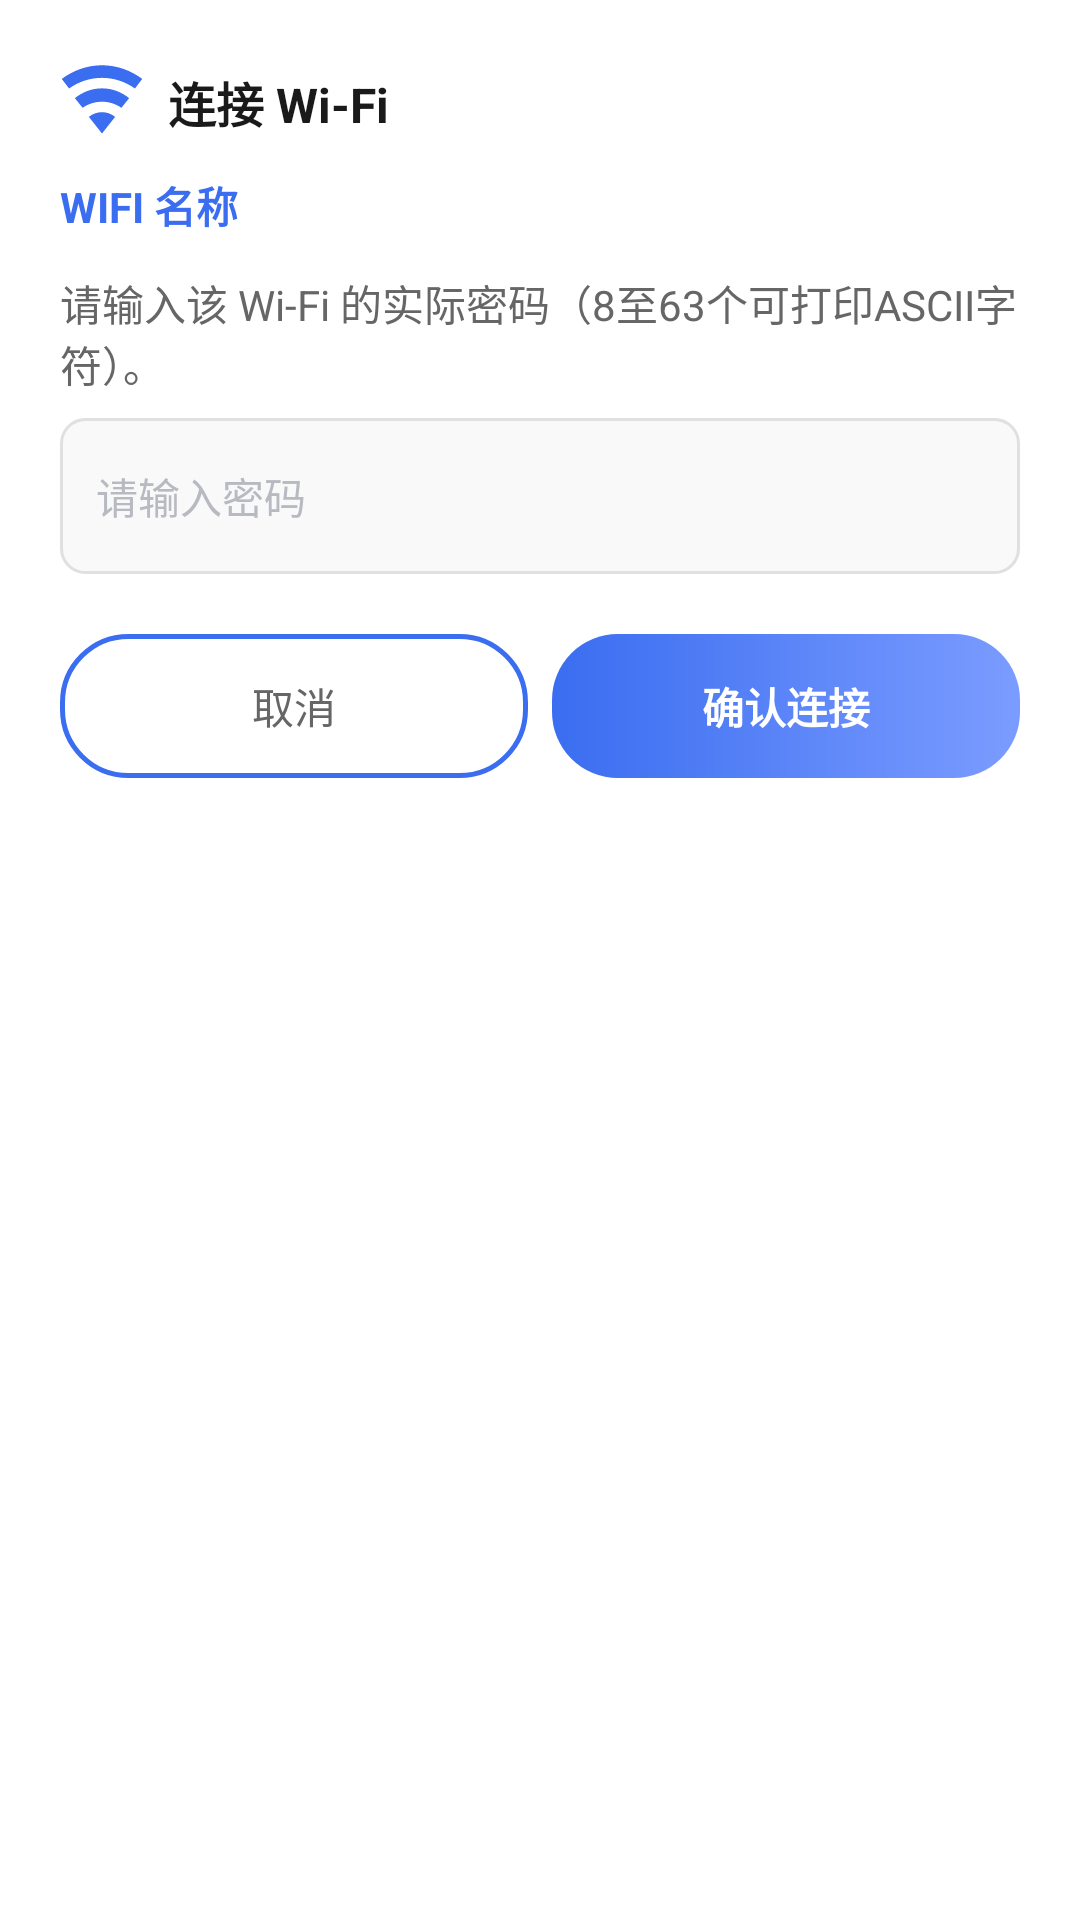

Produce the Android XML layout that renders to this screen, including the resource entries it uses.
<!-- AndroidManifest.xml: application theme Theme.Aisia -->
<!-- res/layout/dialog_wifi_password.xml -->
<?xml version="1.0" encoding="utf-8"?>
<LinearLayout xmlns:android="http://schemas.android.com/apk/res/android"
    android:layout_width="match_parent"
    android:layout_height="wrap_content"
    android:background="@drawable/bg_dialog_card"
    android:orientation="vertical"
    android:padding="20dp">

    
    <LinearLayout
        android:layout_width="match_parent"
        android:layout_height="wrap_content"
        android:orientation="horizontal"
        android:gravity="center_vertical">

        <ImageView
            android:layout_width="28dp"
            android:layout_height="28dp"
            android:src="@drawable/ic_wifi"
            android:contentDescription="WIFI" />

        <TextView
            android:layout_width="wrap_content"
            android:layout_height="wrap_content"
            android:layout_marginStart="8dp"
            android:text="连接 Wi-Fi"
            android:textColor="#1A1A1A"
            android:textSize="16sp"
            android:textStyle="bold" />
    </LinearLayout>

    
    <TextView
        android:id="@+id/tvDialogWifiSsid"
        android:layout_width="match_parent"
        android:layout_height="wrap_content"
        android:layout_marginTop="10dp"
        android:text="WIFI 名称"
        android:textColor="#3a6df0"
        android:textSize="14sp"
        android:textStyle="bold"
        android:maxLines="1"
        android:ellipsize="middle" />

    <TextView
        android:layout_width="wrap_content"
        android:layout_height="wrap_content"
        android:layout_marginTop="12dp"
        android:text="请输入该 Wi-Fi 的实际密码（8至63个可打印ASCII字符）。"
        android:textColor="#666666"
        android:textSize="14sp" />

    
    <EditText
        android:id="@+id/etWifiPassword"
        android:layout_width="match_parent"
        android:layout_height="52dp"
        android:layout_marginTop="8dp"
        android:background="@drawable/edit_text_bg"
        android:hint="请输入密码"
        android:importantForAutofill="no"
        android:saveEnabled="false"
        android:inputType="textPassword"
        android:paddingStart="12dp"
        android:paddingEnd="12dp"
        android:singleLine="true"
        android:textColor="#1A1A1A"
        android:textColorHint="#B8BAC1"
        android:textSize="14sp" />

    
    <LinearLayout
        android:layout_width="match_parent"
        android:layout_height="wrap_content"
        android:layout_marginTop="20dp"
        android:orientation="horizontal">

        <TextView
            android:id="@+id/btnCancelWifi"
            android:layout_width="0dp"
            android:layout_height="48dp"
            android:layout_weight="1"
            android:background="@drawable/bg_btn_outline"
            android:gravity="center"
            android:text="取消"
            android:textColor="#666666"
            android:textSize="14sp" />

        <TextView
            android:id="@+id/btnConfirmWifi"
            android:layout_width="0dp"
            android:layout_height="48dp"
            android:layout_weight="1"
            android:layout_marginStart="8dp"
            android:background="@drawable/search_btn_bg"
            android:gravity="center"
            android:text="确认连接"
            android:textColor="#FFFFFF"
            android:textSize="14sp"
            android:textStyle="bold" />
    </LinearLayout>

</LinearLayout>
<!-- resources referenced by this layout -->
<resources>
  <!-- drawable bg_btn_outline (drawable) -->
  <?xml version="1.0" encoding="utf-8"?>
  <shape xmlns:android="http://schemas.android.com/apk/res/android"
      android:shape="rectangle">
      <corners android:radius="22dp" />
      <stroke
          android:width="1.5dp"
          android:color="#3A6DF0" />
      <solid android:color="@android:color/transparent" />
  </shape>
  <!-- drawable edit_text_bg (drawable) -->
  <?xml version="1.0" encoding="utf-8"?>
  <shape xmlns:android="http://schemas.android.com/apk/res/android"
      android:shape="rectangle">
      <solid android:color="#f9f9f9" />
      <corners android:radius="8dp" />
      <stroke
          android:width="1dp"
          android:color="#e0e0e0" />
  </shape>
  <!-- drawable ic_wifi (drawable) -->
  <?xml version="1.0" encoding="utf-8"?>
  <vector xmlns:android="http://schemas.android.com/apk/res/android"
      android:width="24dp"
      android:height="24dp"
      android:viewportWidth="24"
      android:viewportHeight="24">
      <path
          android:fillColor="#3a6df0"
          android:pathData="M12,21L15.75,16.25C14.7,15.4 13.4,14.9 12,14.9C10.6,14.9 9.3,15.4 8.25,16.25L12,21M12,11.9C14.05,11.9 15.97,12.55 17.55,13.65L19.75,10.9C17.5,9.1 14.85,8.1 12,8.1C9.15,8.1 6.5,9.1 4.25,10.9L6.45,13.65C8.03,12.55 9.95,11.9 12,11.9M12,5.1C15.5,5.1 18.75,6.25 21.4,8.15L23.5,5.4C20.15,2.95 16.25,1.5 12,1.5C7.75,1.5 3.85,2.95 0.5,5.4L2.6,8.15C5.25,6.25 8.5,5.1 12,5.1Z" />
  </vector>
  <!-- drawable search_btn_bg (drawable) -->
  <?xml version="1.0" encoding="utf-8"?>
  <shape xmlns:android="http://schemas.android.com/apk/res/android"
      android:shape="rectangle">
      <gradient
          android:type="linear"
          android:angle="0"
          android:startColor="#3A6DF0"
          android:endColor="#7B9CFF" />
      <corners android:radius="22dp" />
  </shape>
  <style name="Theme.Aisia" parent="Base.Theme.Aisia">
          <item name="android:windowBackground">@android:color/white</item>
          <item name="android:windowAnimationStyle">@null</item>
      </style>
  <style name="Base.Theme.Aisia" parent="Theme.Material3.DayNight.NoActionBar">
          
          
      </style>
</resources>
